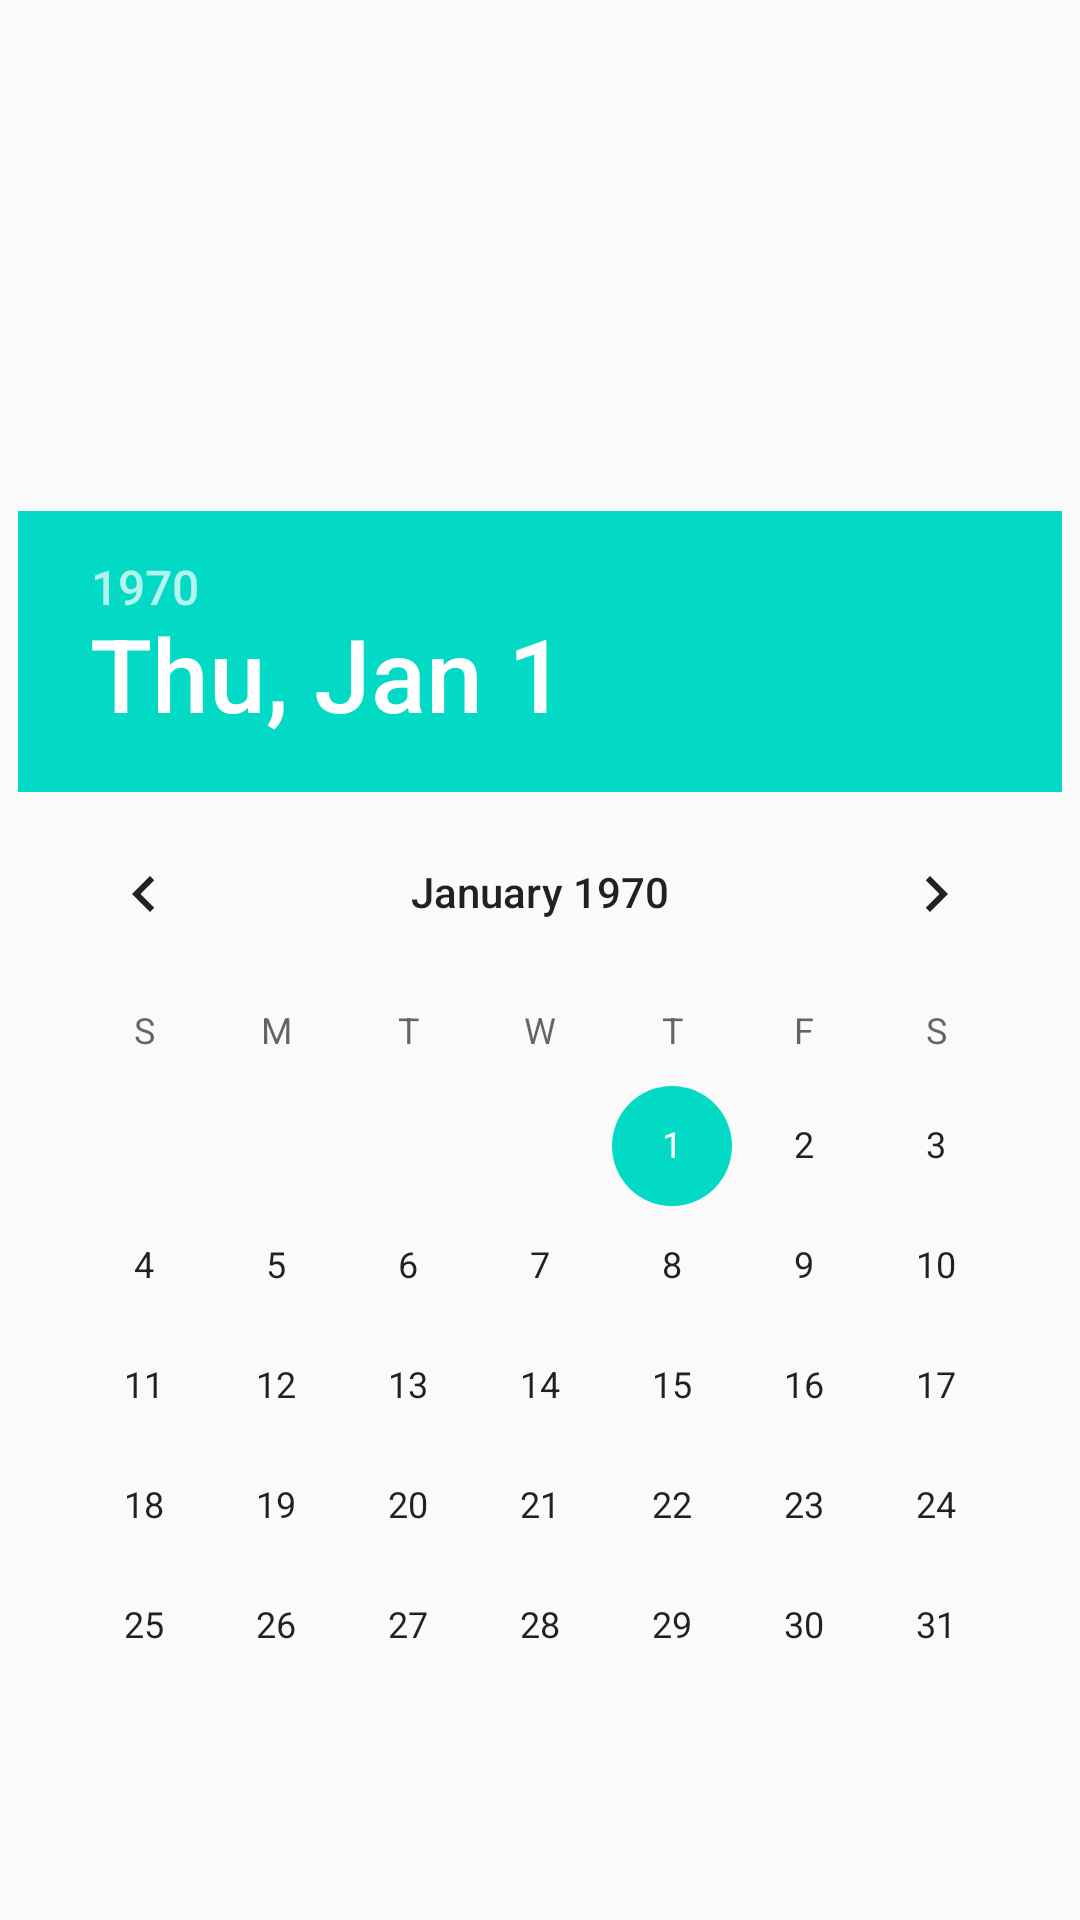

Produce the Android XML layout that renders to this screen, including the resource entries it uses.
<!-- AndroidManifest.xml: application theme AppTheme -->
<!-- res/layout/fragment_date.xml -->
<RelativeLayout xmlns:android="http://schemas.android.com/apk/res/android"
    xmlns:tools="http://schemas.android.com/tools"
    android:layout_width="match_parent"
    android:layout_height="match_parent"
    tools:context="com.android.itfs.myapplication.fragment.InfoFragment">

    <DatePicker
        android:id="@+id/datePicker2"
        android:layout_width="wrap_content"
        android:layout_height="wrap_content"
        android:layout_alignParentBottom="true"
        android:layout_centerHorizontal="true"
        android:layout_marginBottom="38dp"
        android:calendarTextColor="@color/black"/>
</RelativeLayout>
<!-- resources referenced by this layout -->
<resources>
  <style name="AppTheme" parent="Theme.AppCompat.Light.NoActionBar">
          
          <item name="colorPrimary">@color/black</item>
          <item name="colorPrimaryDark">@color/colorPrimaryDark</item>
          <item name="colorAccent">@color/colorAccent</item>
  
  
      </style>
  <!-- not gathered from this repository: default colours our renderer supplied (Android Studio template values) -->
  <color name="black">#FF000000</color>
  <color name="colorPrimaryDark">#FF3700B3</color>
  <color name="colorAccent">#FF03DAC5</color>
</resources>
